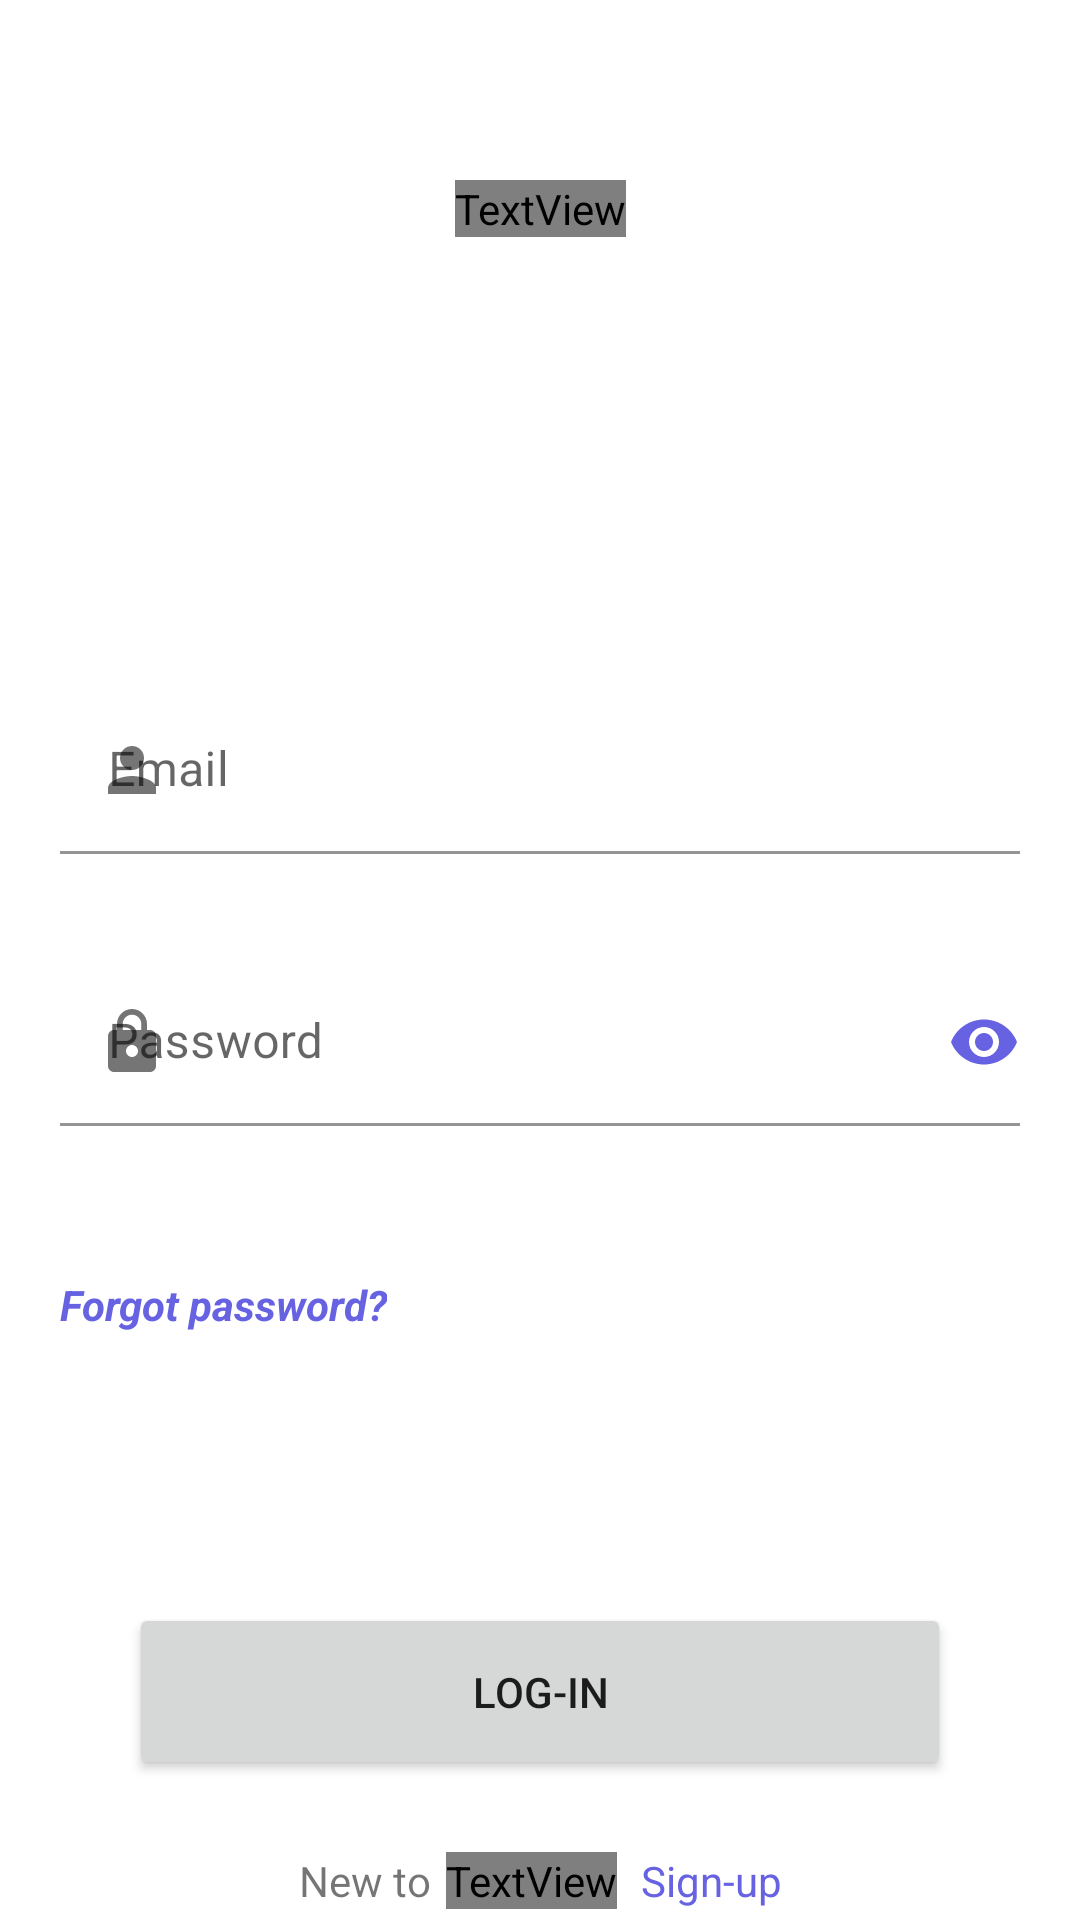

Reconstruct the res/layout file that produces this screen, plus the resources it refers to.
<!-- AndroidManifest.xml: application theme Theme.FlipChat -->
<!-- res/layout/activity_log_in.xml -->
<?xml version="1.0" encoding="utf-8"?>
<androidx.constraintlayout.widget.ConstraintLayout xmlns:android="http://schemas.android.com/apk/res/android"
    xmlns:app="http://schemas.android.com/apk/res-auto"
    xmlns:tools="http://schemas.android.com/tools"
    android:layout_width="match_parent"
    android:layout_height="match_parent"
    android:background="@color/white"
    tools:context=".login.LogIn">

    <ImageView
        android:id="@+id/imageView"
        android:layout_width="904dp"
        android:layout_height="913dp"
        app:layout_constraintEnd_toEndOf="parent"
        app:layout_constraintHorizontal_bias="0.498"
        app:layout_constraintStart_toStartOf="parent"
        app:layout_constraintTop_toTopOf="parent"
        app:srcCompat="@raw/sign_in_background"
        android:contentDescription="@string/background_image" />

    <TextView
        android:id="@+id/signIn"
        android:layout_width="wrap_content"
        android:layout_height="wrap_content"
        android:layout_marginTop="60dp"
        android:fontFamily="@font/comfortaa_bold"
        android:text="@string/log_in"
        android:textColor="@color/white"
        android:textSize="25sp"
        app:layout_constraintEnd_toEndOf="parent"
        app:layout_constraintStart_toStartOf="parent"
        app:layout_constraintTop_toTopOf="parent" />

    <LinearLayout
        android:id="@+id/textInputLayout"
        android:layout_width="wrap_content"
        android:layout_height="wrap_content"
        android:layout_marginTop="100dp"
        android:orientation="vertical"
        android:paddingHorizontal="20dp"
        android:paddingVertical="50dp"
        app:layout_constraintEnd_toEndOf="parent"
        app:layout_constraintStart_toStartOf="parent"
        app:layout_constraintTop_toBottomOf="@+id/signIn">

        <com.google.android.material.textfield.TextInputLayout
            android:id="@+id/userEmailLayout"
            android:layout_width="332dp"
            android:layout_height="wrap_content"
            android:layout_marginBottom="5dp"
            android:hint="@string/email"
            app:colorControlActivated="@color/accent"
            app:colorControlNormal="@color/accent"
            app:hintTextColor="@color/accent"
            app:passwordToggleTint="@color/accent"
            app:startIconDrawable="@drawable/baseline_person_24">

            <com.google.android.material.textfield.TextInputEditText
                android:id="@+id/userEmail"
                android:layout_width="match_parent"
                android:layout_height="wrap_content"
                android:height="100dp"
                android:background="@color/white"
                android:inputType="textEmailAddress" />

        </com.google.android.material.textfield.TextInputLayout>


        <com.google.android.material.textfield.TextInputLayout
            android:id="@+id/passwordLayout"
            android:layout_width="332dp"
            android:layout_height="wrap_content"
            android:layout_marginTop="30dp"
            android:hint="@string/password"
            app:hintTextColor="@color/accent"
            app:passwordToggleEnabled="true"
            app:passwordToggleTint="@color/accent"
            app:startIconDrawable="@drawable/baseline_lock_24">

            <com.google.android.material.textfield.TextInputEditText
                android:id="@+id/password"
                android:layout_width="match_parent"
                android:layout_height="wrap_content"
                android:background="@color/white"
                android:inputType="textPassword"/>

        </com.google.android.material.textfield.TextInputLayout>

        <LinearLayout
            android:id="@+id/loginError"
            android:layout_width="wrap_content"
            android:layout_height="wrap_content"
            android:orientation="horizontal"
            android:layout_marginTop="20dp"
            android:visibility="gone"
            tools:ignore="UseCompoundDrawables">

            <ImageView
                android:layout_width="20dp"
                android:layout_height="20dp"
                android:layout_marginEnd="5dp"
                app:srcCompat="@drawable/baseline_info_24"
                android:contentDescription="@string/info_icon" />

            <TextView
                android:layout_width="wrap_content"
                android:layout_height="wrap_content"
                android:text="@string/auth_failed"
                android:textColor="#FF0000"/>

        </LinearLayout>

        <TextView
            android:id="@+id/forgotPwdBtn"
            android:layout_width="wrap_content"
            android:layout_height="wrap_content"
            android:layout_marginTop="50dp"
            android:text="@string/forgot_password"
            android:textColor="@color/accent"
            android:textStyle="bold|italic" />

    </LinearLayout>

    <Button
        android:id="@+id/loginBtn"
        android:layout_width="274dp"
        android:layout_height="59dp"
        android:layout_marginTop="40dp"
        android:text="@string/log_in"
        app:layout_constraintEnd_toEndOf="parent"
        app:layout_constraintStart_toStartOf="parent"
        app:layout_constraintTop_toBottomOf="@+id/textInputLayout" />

    <LinearLayout
        android:id="@+id/navigateToSignUpBtn"
        android:layout_width="wrap_content"
        android:layout_height="wrap_content"
        android:layout_marginTop="24dp"
        app:layout_constraintEnd_toEndOf="parent"
        app:layout_constraintStart_toStartOf="parent"
        app:layout_constraintTop_toBottomOf="@+id/loginBtn">

        <TextView
            android:layout_width="wrap_content"
            android:layout_height="wrap_content"
            android:text="@string/new_to" />

        <TextView
            android:layout_width="wrap_content"
            android:layout_height="wrap_content"
            android:layout_marginStart="5dp"
            android:text="@string/flipchat_question"
            android:fontFamily="@font/comfortaa_bold"
            android:textColor="@color/accent"/>

        <TextView
            android:layout_marginStart="8dp"
            android:layout_width="wrap_content"
            android:layout_height="wrap_content"
            android:text="@string/sign_up"
            android:textColor="@color/accent" />

    </LinearLayout>

</androidx.constraintlayout.widget.ConstraintLayout>
<!-- resources referenced by this layout -->
<resources>
  <color name="accent">#6662e1</color>
  <color name="white">#FFFFFFFF</color>
  <!-- drawable baseline_lock_24 (drawable) -->
  <vector android:height="24dp" android:tint="#6662E1"
      android:viewportHeight="24" android:viewportWidth="24"
      android:width="24dp" xmlns:android="http://schemas.android.com/apk/res/android">
      <path android:fillColor="@android:color/white" android:pathData="M18,8h-1L17,6c0,-2.76 -2.24,-5 -5,-5S7,3.24 7,6v2L6,8c-1.1,0 -2,0.9 -2,2v10c0,1.1 0.9,2 2,2h12c1.1,0 2,-0.9 2,-2L20,10c0,-1.1 -0.9,-2 -2,-2zM12,17c-1.1,0 -2,-0.9 -2,-2s0.9,-2 2,-2 2,0.9 2,2 -0.9,2 -2,2zM15.1,8L8.9,8L8.9,6c0,-1.71 1.39,-3.1 3.1,-3.1 1.71,0 3.1,1.39 3.1,3.1v2z"/>
  </vector>
  <!-- drawable baseline_person_24 (drawable) -->
  <vector android:height="24dp" android:tint="#6662E1"
      android:viewportHeight="24" android:viewportWidth="24"
      android:width="24dp" xmlns:android="http://schemas.android.com/apk/res/android">
      <path android:fillColor="@android:color/white" android:pathData="M12,12c2.21,0 4,-1.79 4,-4s-1.79,-4 -4,-4 -4,1.79 -4,4 1.79,4 4,4zM12,14c-2.67,0 -8,1.34 -8,4v2h16v-2c0,-2.66 -5.33,-4 -8,-4z"/>
  </vector>
  <string name="auth_failed">Email or password is incorrect!</string>
  <string name="background_image">Background image</string>
  <string name="email">Email</string>
  <string name="flipchat_question">FlipChat?</string>
  <string name="forgot_password">Forgot password?</string>
  <string name="info_icon">Info icon</string>
  <string name="log_in">Log-In</string>
  <string name="new_to">New to</string>
  <string name="password">Password</string>
  <string name="sign_up">Sign-up</string>
  <style name="Theme.FlipChat" parent="Theme.MaterialComponents.DayNight.DarkActionBar">
          
          <item name="colorPrimary">@color/accent</item>
          <item name="colorPrimaryVariant">@color/purple_700</item>
          <item name="colorOnPrimary">@color/white</item>
          
          <item name="colorSecondary">@color/teal_200</item>
          <item name="colorSecondaryVariant">@color/teal_700</item>
          <item name="colorOnSecondary">@color/black</item>
          
          <item name="android:statusBarColor">@color/white</item>
          <item name="android:windowLightStatusBar">true</item>
  
          
      </style>
  <color name="purple_700">#FF3700B3</color>
  <color name="teal_200">#FF03DAC5</color>
  <color name="teal_700">#FF018786</color>
  <color name="black">#FF000000</color>
</resources>
